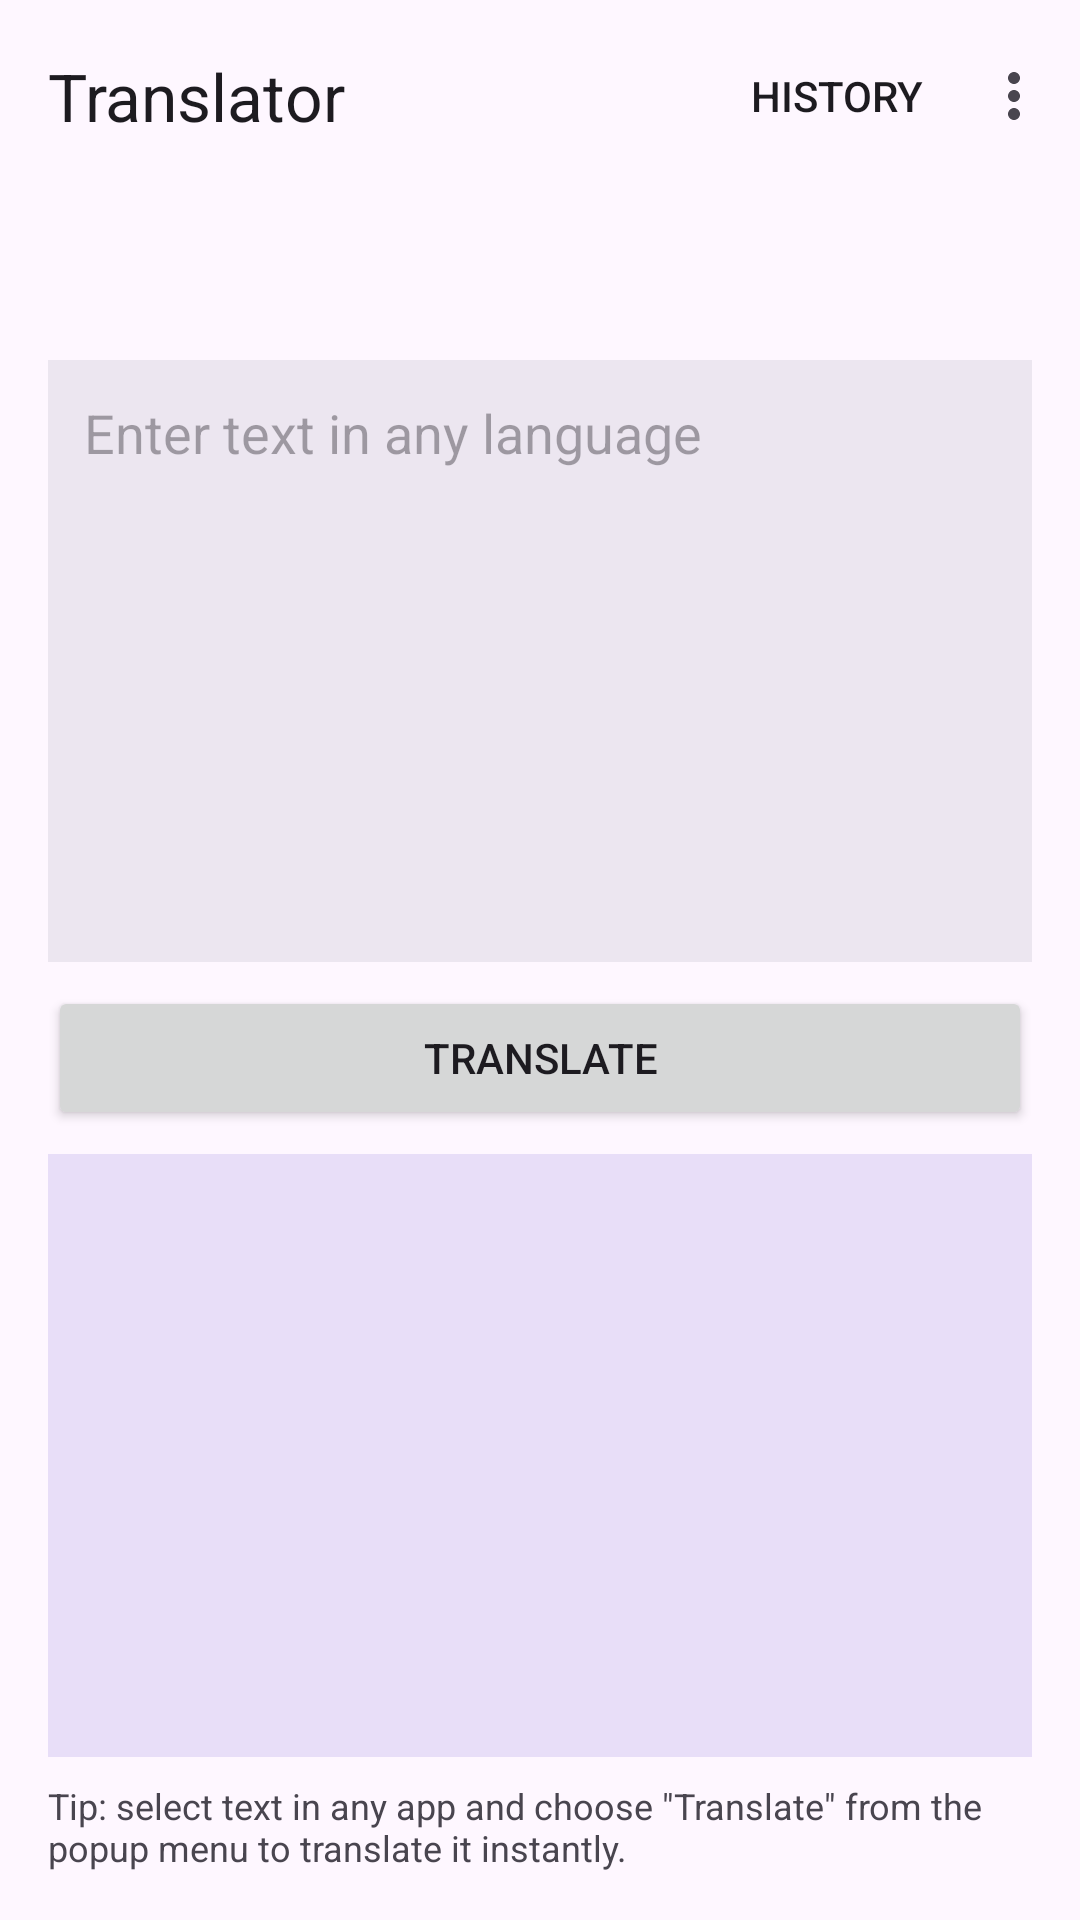

Write the Android layout XML for this screen, with the resource values it uses.
<!-- AndroidManifest.xml: application theme Theme.Translator -->
<!-- res/layout/activity_main.xml -->
<?xml version="1.0" encoding="utf-8"?>
<LinearLayout xmlns:android="http://schemas.android.com/apk/res/android"
    xmlns:app="http://schemas.android.com/apk/res-auto"
    android:layout_width="match_parent"
    android:layout_height="match_parent"
    android:fitsSystemWindows="true"
    android:orientation="vertical">

    <com.google.android.material.appbar.MaterialToolbar
        android:id="@+id/toolbar"
        android:layout_width="match_parent"
        android:layout_height="?attr/actionBarSize"
        app:title="@string/app_name"
        app:menu="@menu/main" />

    <LinearLayout
        android:layout_width="match_parent"
        android:layout_height="0dp"
        android:layout_weight="1"
        android:orientation="vertical"
        android:paddingStart="16dp"
        android:paddingEnd="16dp"
        android:paddingBottom="16dp">

        <LinearLayout
            android:layout_width="match_parent"
            android:layout_height="wrap_content"
            android:gravity="center_vertical"
            android:orientation="horizontal">

            <Button
                android:id="@+id/sourceButton"
                style="@style/Widget.Material3.Button.TonalButton"
                android:layout_width="0dp"
                android:layout_height="wrap_content"
                android:layout_weight="1"
                android:ellipsize="end"
                android:maxLines="1"
                app:icon="@drawable/ic_dropdown"
                app:iconGravity="end" />

            <Button
                android:id="@+id/swapButton"
                style="@style/Widget.Material3.Button.IconButton"
                android:layout_width="wrap_content"
                android:layout_height="wrap_content"
                android:contentDescription="@string/swap_languages"
                app:icon="@drawable/ic_swap" />

            <Button
                android:id="@+id/targetButton"
                style="@style/Widget.Material3.Button.TonalButton"
                android:layout_width="0dp"
                android:layout_height="wrap_content"
                android:layout_weight="1"
                android:ellipsize="end"
                android:maxLines="1"
                app:icon="@drawable/ic_dropdown"
                app:iconGravity="end" />
        </LinearLayout>

        <LinearLayout
            android:layout_width="match_parent"
            android:layout_height="0dp"
            android:layout_weight="1"
            android:layout_marginTop="8dp"
            android:background="?attr/colorSurfaceContainerHigh"
            android:orientation="vertical">

            <EditText
                android:id="@+id/inputText"
                android:layout_width="match_parent"
                android:layout_height="0dp"
                android:layout_weight="1"
                android:background="@null"
                android:gravity="top|start"
                android:hint="@string/input_hint"
                android:importantForAutofill="no"
                android:inputType="textMultiLine|textCapSentences"
                android:padding="12dp" />

            <LinearLayout
                android:layout_width="match_parent"
                android:layout_height="wrap_content"
                android:gravity="center_vertical"
                android:orientation="horizontal"
                android:paddingStart="8dp"
                android:paddingEnd="4dp">

                <com.google.android.material.chip.Chip
                    android:id="@+id/pasteChip"
                    style="@style/Widget.Material3.Chip.Assist"
                    android:layout_width="wrap_content"
                    android:layout_height="wrap_content"
                    android:text="@string/paste"
                    android:visibility="gone"
                    app:chipIcon="@drawable/ic_paste" />

                <TextView
                    android:id="@+id/charCount"
                    android:layout_width="wrap_content"
                    android:layout_height="wrap_content"
                    android:layout_marginStart="8dp"
                    android:textAppearance="?attr/textAppearanceLabelSmall"
                    android:textColor="?attr/colorOnSurfaceVariant" />

                <Space
                    android:layout_width="0dp"
                    android:layout_height="0dp"
                    android:layout_weight="1" />

                <Button
                    android:id="@+id/clearButton"
                    style="@style/Widget.Material3.Button.IconButton"
                    android:layout_width="wrap_content"
                    android:layout_height="wrap_content"
                    android:contentDescription="@string/clear_input"
                    android:visibility="gone"
                    app:icon="@drawable/ic_close" />
            </LinearLayout>
        </LinearLayout>

        <Button
            android:id="@+id/translateButton"
            android:layout_width="match_parent"
            android:layout_height="wrap_content"
            android:layout_marginTop="8dp"
            android:text="@string/translate" />

        <LinearLayout
            android:layout_width="match_parent"
            android:layout_height="0dp"
            android:layout_weight="1"
            android:layout_marginTop="8dp"
            android:background="?attr/colorSecondaryContainer"
            android:orientation="vertical">

            <TextView
                android:id="@+id/detectedText"
                android:layout_width="match_parent"
                android:layout_height="wrap_content"
                android:paddingStart="12dp"
                android:paddingTop="8dp"
                android:paddingEnd="12dp"
                android:textAppearance="?attr/textAppearanceLabelMedium"
                android:textColor="?attr/colorOnSecondaryContainer"
                android:visibility="invisible" />

            <FrameLayout
                android:layout_width="match_parent"
                android:layout_height="0dp"
                android:layout_weight="1">

                <TextView
                    android:id="@+id/outputText"
                    android:layout_width="match_parent"
                    android:layout_height="match_parent"
                    android:accessibilityLiveRegion="polite"
                    android:lineSpacingMultiplier="1.15"
                    android:padding="12dp"
                    android:scrollbars="vertical"
                    android:textAlignment="textStart"
                    android:textColor="?attr/colorOnSecondaryContainer"
                    android:textIsSelectable="true"
                    android:textSize="18sp" />

                <ProgressBar
                    android:id="@+id/progress"
                    android:layout_width="wrap_content"
                    android:layout_height="wrap_content"
                    android:layout_gravity="center"
                    android:visibility="gone" />
            </FrameLayout>

            <LinearLayout
                android:layout_width="match_parent"
                android:layout_height="wrap_content"
                android:gravity="end"
                android:orientation="horizontal">

                <Button
                    android:id="@+id/speakButton"
                    style="@style/Widget.Material3.Button.IconButton"
                    android:layout_width="wrap_content"
                    android:layout_height="wrap_content"
                    android:contentDescription="@string/speak"
                    app:icon="@drawable/ic_volume" />

                <Button
                    android:id="@+id/shareButton"
                    style="@style/Widget.Material3.Button.IconButton"
                    android:layout_width="wrap_content"
                    android:layout_height="wrap_content"
                    android:contentDescription="@string/share"
                    app:icon="@drawable/ic_share" />

                <Button
                    android:id="@+id/copyButton"
                    style="@style/Widget.Material3.Button.IconButton"
                    android:layout_width="wrap_content"
                    android:layout_height="wrap_content"
                    android:contentDescription="@string/copy_translation"
                    app:icon="@drawable/ic_copy" />
            </LinearLayout>
        </LinearLayout>

        <TextView
            android:layout_width="match_parent"
            android:layout_height="wrap_content"
            android:layout_marginTop="8dp"
            android:text="@string/tip_process_text"
            android:textColor="?attr/colorOnSurfaceVariant"
            android:textSize="12sp" />
    </LinearLayout>
</LinearLayout>
<!-- resources referenced by this layout -->
<resources>
  <!-- drawable ic_volume (drawable) -->
  <vector xmlns:android="http://schemas.android.com/apk/res/android"
      android:width="24dp" android:height="24dp"
      android:viewportWidth="24" android:viewportHeight="24"
      android:tint="?attr/colorControlNormal"
      android:autoMirrored="true">
      <path android:fillColor="@android:color/white" android:pathData="M3,9v6h4l5,5V4L7,9H3zM16.5,12c0,-1.77 -1.02,-3.29 -2.5,-4.03v8.05c1.48,-0.73 2.5,-2.25 2.5,-4.02zM14,3.23v2.06c2.89,0.86 5,3.54 5,6.71s-2.11,5.85 -5,6.71v2.06c4.01,-0.91 7,-4.49 7,-8.77s-2.99,-7.86 -7,-8.77z" />
  </vector>
  <string name="app_name">Translator</string>
  <string name="clear_input">Clear text</string>
  <string name="copy_translation">Copy translation</string>
  <string name="input_hint">Enter text in any language</string>
  <string name="paste">Paste</string>
  <string name="share">Share</string>
  <string name="speak">Listen</string>
  <string name="swap_languages">Swap languages</string>
  <string name="tip_process_text">Tip: select text in any app and choose \"Translate\" from the popup menu to translate it instantly.</string>
  <string name="translate">Translate</string>
  <style name="Theme.Translator" parent="Theme.Material3.DayNight.NoActionBar">
          <item name="bottomSheetDialogTheme">@style/ThemeOverlay.Material3.BottomSheetDialog</item>
      </style>
</resources>
